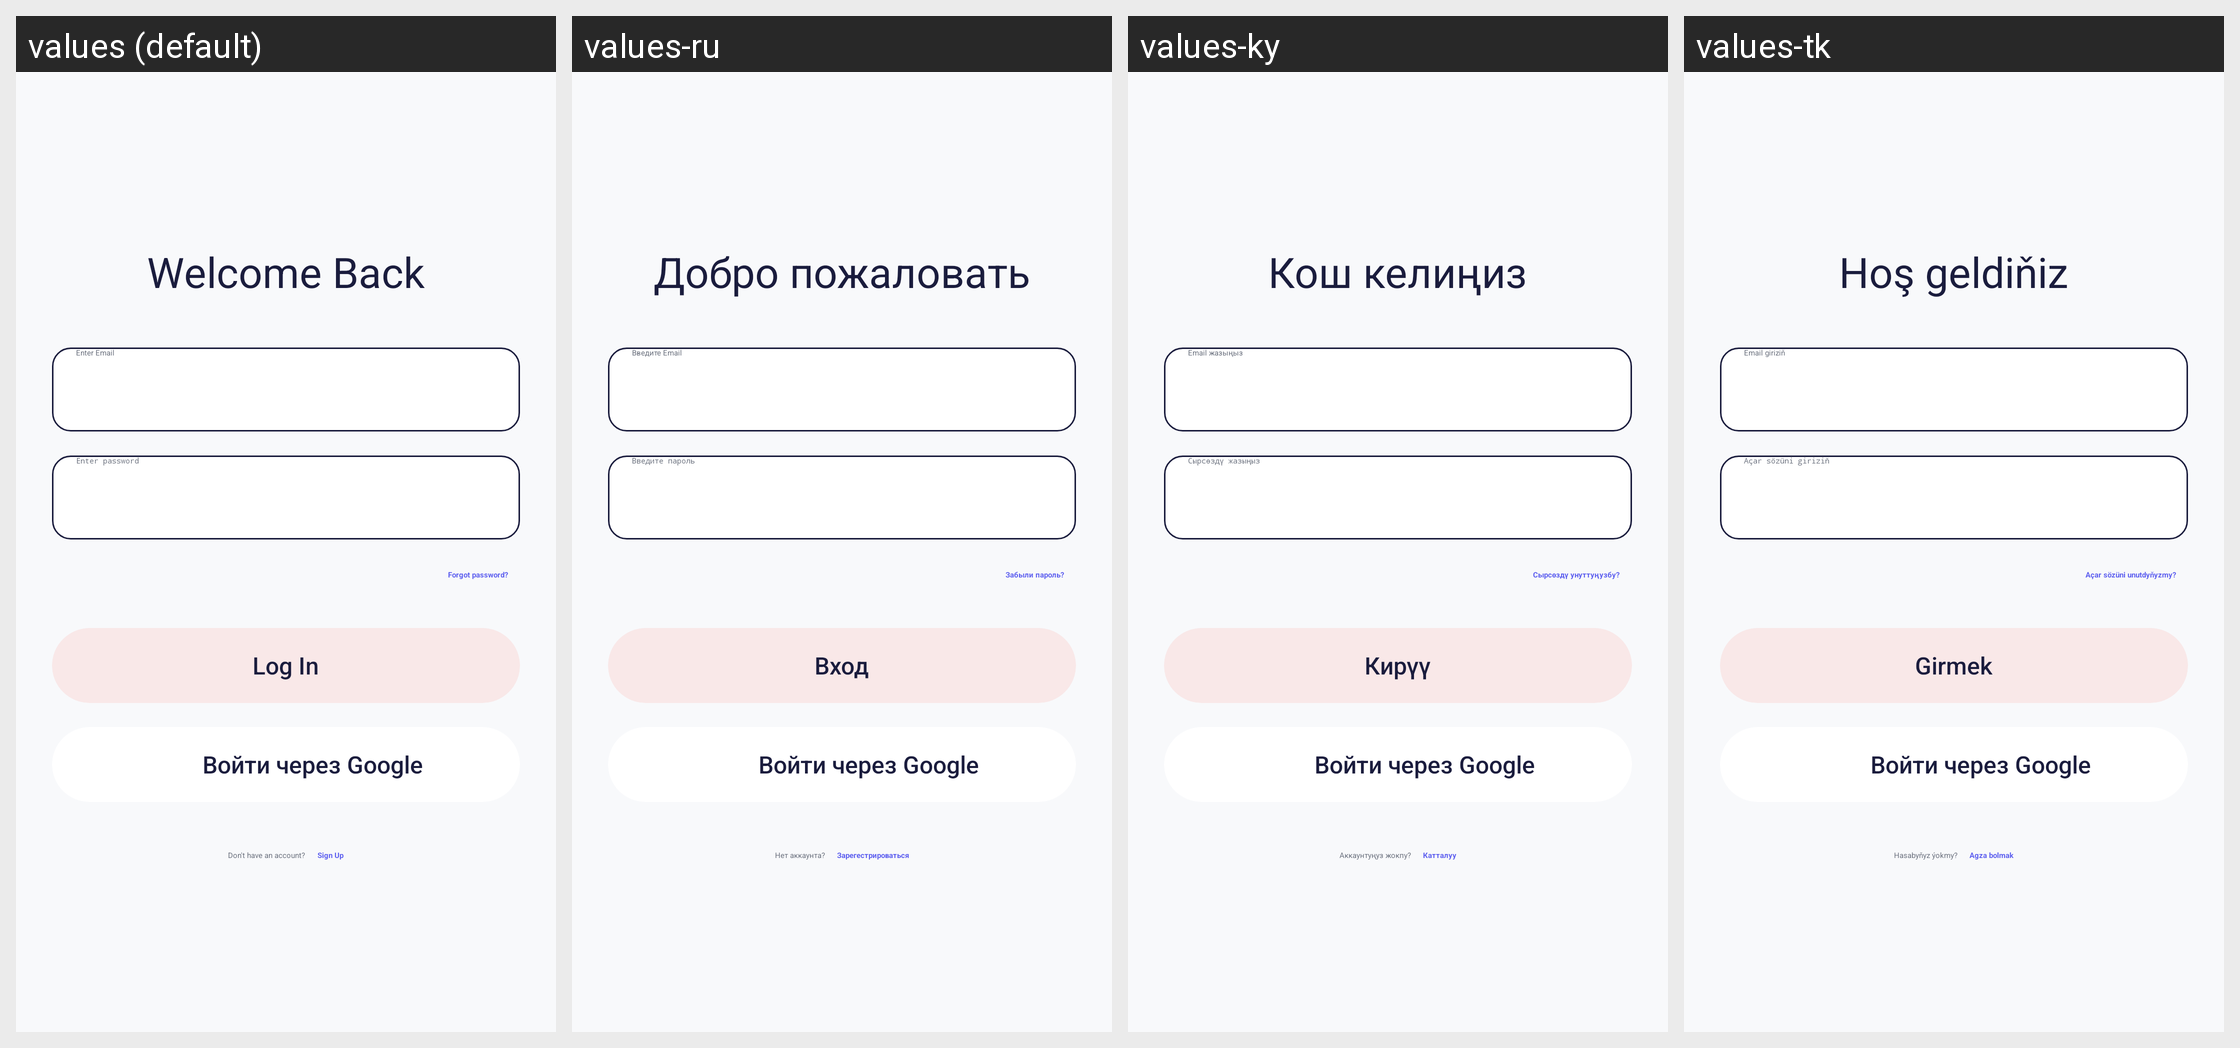

Strings drawn on this Android screen and how each of the app's shown locales translates them:
Android screen res/layout/login_fragment.xml rendered under 4 locales, left to right: values (default), values-ru, values-ky, values-tk. Device: Nexus 5 (rendered at 1080×1920; each locale shown at half size, 540×960, under a caption strip naming it); theme Theme.App.Starting.
Strings drawn on this screen, with the default value and each locale's value (text and hints the layout hard-codes, and strings that could not be matched under every locale, appear in the picture but are not listed):

welcome_back
  values: Welcome Back
  values-ru: Добро пожаловать
  values-ky: Кош келиңиз
  values-tk: Hoş geldiňiz

enter_your_email
  values: Enter Email
  values-ru: Введите Email
  values-ky: Email жазыңыз
  values-tk: Email giriziň

enter_your_password
  values: Enter password
  values-ru: Введите пароль
  values-ky: Сырсөздү жазыңыз
  values-tk: Açar sözüni giriziň

forgot_password
  values: Forgot password?
  values-ru: Забыли пароль?
  values-ky: Сырсөздү унуттуңузбу?
  values-tk: Açar sözüni unutdyňyzmy?

login
  values: Log In
  values-ru: Вход
  values-ky: Кирүү
  values-tk: Girmek

don_t_have_an_account
  values: Don't have an account?
  values-ru: Нет аккаунта?
  values-ky: Аккаунтуңуз жокпу?
  values-tk: Hasabyňyz ýokmy?

sign_up
  values: Sign Up
  values-ru: Зарегестрироваться
  values-ky: Катталуу
  values-tk: Agza bolmak
